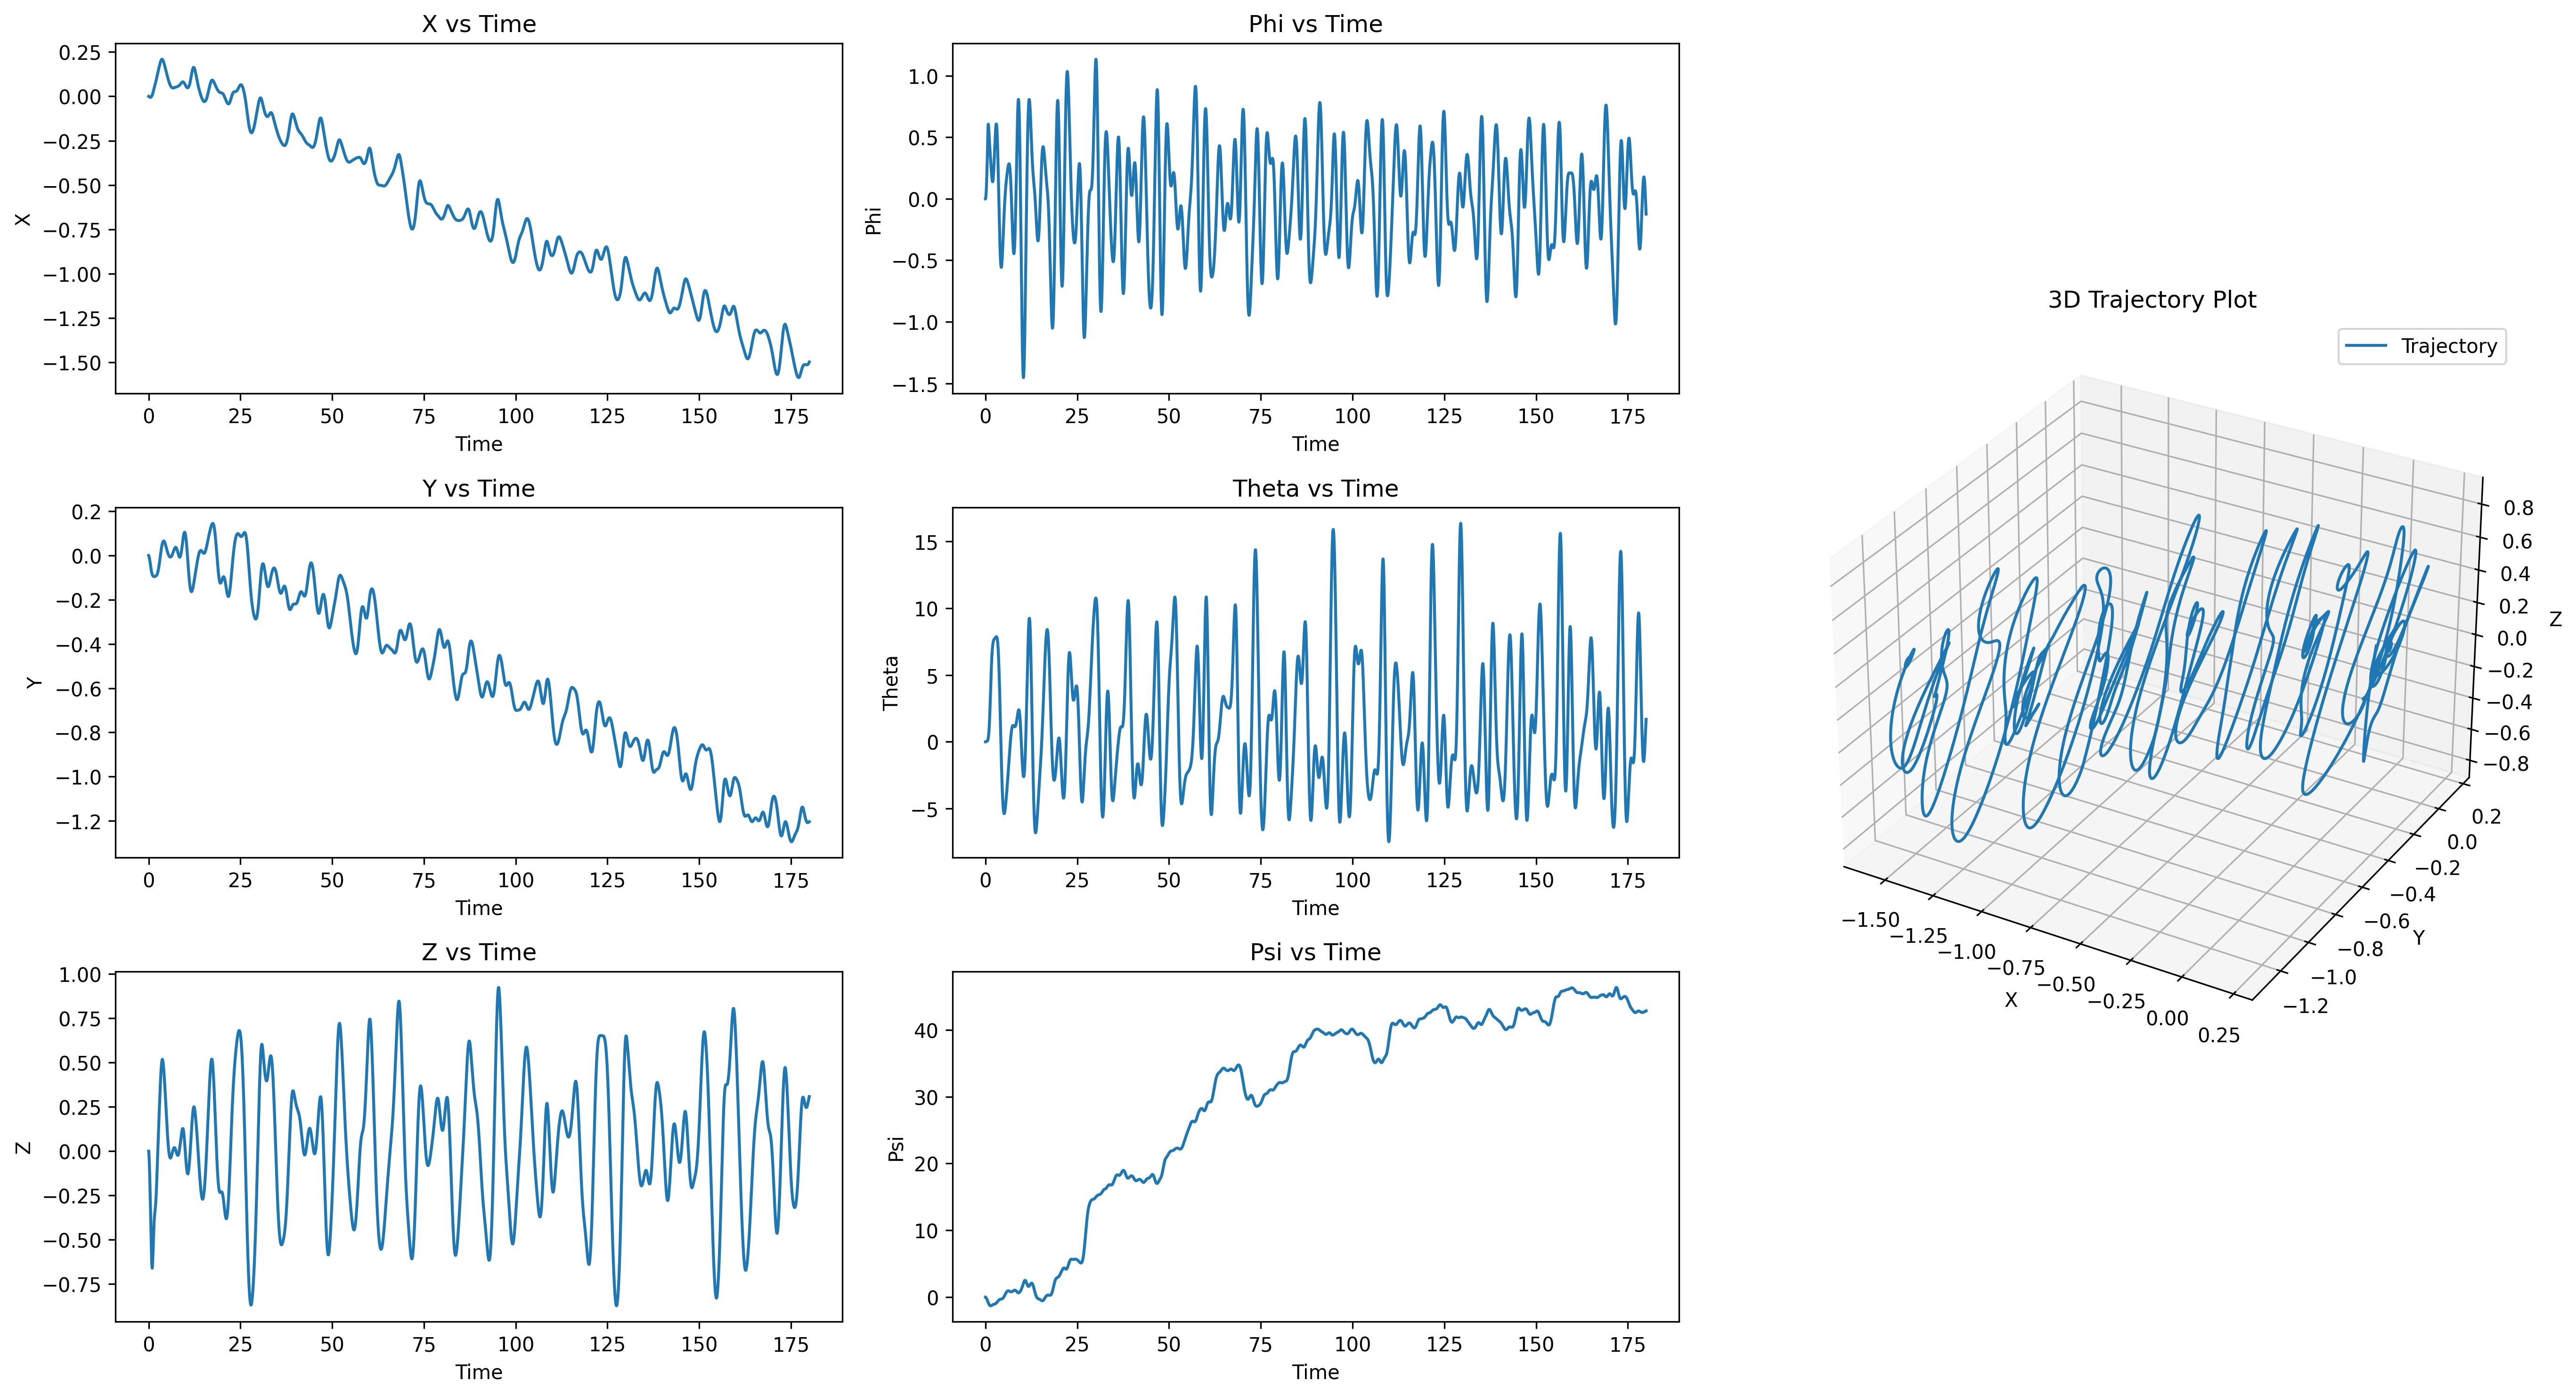

The file beside this chart, header and first rows:
t, x, y, z, roll, pitch, heading, u, v, w, p, q, r
0.01667, -0.00004375, -0.0001443, -0.001048, -0.00000000, -0.00000000, -0.00002177, -0.002625, -0.008655, -0.06285, -0.00000005, -0.00000000, -0.001306
0.03333, -0.0001276, -0.0004269, -0.003105, 0.00000492, -0.00000055, -0.00006517, -0.005031, -0.01696, -0.1235, 0.0002954, -0.00003282, -0.002605
0.05, -0.000248, -0.0008421, -0.006134, 0.00001854, -0.00000167, -0.0001299, -0.007222, -0.02491, -0.1817, 0.0008172, -0.00006756, -0.003887
0.06667, -0.0004014, -0.001384, -0.01009, 0.00004370, -0.00000301, -0.0002157, -0.009199, -0.0325, -0.2375, 0.00151, -0.00008030, -0.005144
0.08333, -0.0005843, -0.002046, -0.01494, 0.00008248, -0.00000390, -0.0003219, -0.01097, -0.03974, -0.2908, 0.002327, -0.00005348, -0.006372
0.1, -0.0007933, -0.002824, -0.02063, 0.0001364, -0.00000348, -0.0004479, -0.01253, -0.04661, -0.3415, 0.003232, 0.00002447, -0.007564
0.1167, -0.001025, -0.00371, -0.02713, 0.0002063, -0.00000079, -0.0005932, -0.01388, -0.05313, -0.3896, 0.004196, 0.00016, -0.008716
0.1333, -0.001276, -0.004699, -0.03438, 0.0002929, 0.00000516, -0.000757, -0.01503, -0.0593, -0.4352, 0.005194, 0.0003548, -0.009826
0.15, -0.001544, -0.005787, -0.04235, 0.0003963, 0.00001532, -0.0009385, -0.01599, -0.06511, -0.4782, 0.006208, 0.0006068, -0.01089
0.1667, -0.001824, -0.006966, -0.05099, 0.0005167, 0.00003057, -0.001137, -0.01675, -0.07057, -0.5186, 0.00722, 0.0009103, -0.01191
0.1833, -0.002114, -0.008232, -0.06027, 0.0006536, 0.00005164, -0.001352, -0.01732, -0.07568, -0.5566, 0.00822, 0.001257, -0.01289
0.2, -0.002412, -0.009579, -0.07014, 0.0008069, 0.00007906, -0.001582, -0.0177, -0.08045, -0.5922, 0.009195, 0.001636, -0.01382
0.2167, -0.002713, -0.011, -0.08056, 0.0009759, 0.0001132, -0.001827, -0.0179, -0.08488, -0.6255, 0.01014, 0.002036, -0.01471
0.2333, -0.003016, -0.01249, -0.0915, 0.00116, 0.0001542, -0.002086, -0.01792, -0.08898, -0.6565, 0.01104, 0.002443, -0.01555
0.25, -0.003317, -0.01405, -0.1029, 0.001358, 0.0002018, -0.002359, -0.01776, -0.09275, -0.6855, 0.01191, 0.002842, -0.01635
0.2667, -0.003614, -0.01567, -0.1148, 0.00157, 0.0002559, -0.002644, -0.01743, -0.09619, -0.7123, 0.01272, 0.003219, -0.01711
0.2833, -0.003903, -0.01735, -0.1271, 0.001795, 0.0003157, -0.002941, -0.01693, -0.09932, -0.7373, 0.01348, 0.00356, -0.01783
0.3, -0.004183, -0.01907, -0.1397, 0.002031, 0.0003804, -0.003249, -0.01627, -0.1021, -0.7604, 0.01419, 0.00385, -0.01851
0.3167, -0.004452, -0.02084, -0.1528, 0.002278, 0.000449, -0.003568, -0.01544, -0.1046, -0.7818, 0.01483, 0.004076, -0.01916
0.3333, -0.004705, -0.02265, -0.1661, 0.002535, 0.0005201, -0.003898, -0.01446, -0.1069, -0.8016, 0.01542, 0.004225, -0.01978
0.35, -0.004942, -0.0245, -0.1798, 0.002801, 0.0005924, -0.004237, -0.01334, -0.1088, -0.8199, 0.01595, 0.004286, -0.02036
0.3667, -0.005159, -0.02638, -0.1937, 0.003074, 0.0006642, -0.004585, -0.01206, -0.1104, -0.8367, 0.01642, 0.004247, -0.02092
0.3833, -0.005355, -0.02828, -0.2079, 0.003355, 0.0007336, -0.004943, -0.01065, -0.1118, -0.8522, 0.01683, 0.004101, -0.02144
0.4, -0.005526, -0.03021, -0.2224, 0.003641, 0.0007988, -0.005308, -0.009103, -0.1129, -0.8665, 0.01717, 0.003838, -0.02195
0.4167, -0.005672, -0.03216, -0.237, 0.003931, 0.0008578, -0.005682, -0.007427, -0.1137, -0.8796, 0.01746, 0.003454, -0.02243
0.4333, -0.00579, -0.03412, -0.2519, 0.004226, 0.0009083, -0.006063, -0.005628, -0.1143, -0.8917, 0.01768, 0.002942, -0.02288
0.45, -0.005878, -0.03609, -0.2669, 0.00453, 0.0009527, -0.006452, -0.003749, -0.1146, -0.9028, 0.0183, 0.002566, -0.02334
0.4667, -0.005935, -0.03807, -0.2821, 0.004848, 0.0009928, -0.006847, -0.001791, -0.1146, -0.9129, 0.01906, 0.002296, -0.0237
0.4833, -0.00596, -0.04005, -0.2975, 0.005182, 0.001032, -0.007247, 0.0002228, -0.1143, -0.9223, 0.02009, 0.002235, -0.02406
0.5, -0.005952, -0.04203, -0.313, 0.00553, 0.001072, -0.007653, 0.002299, -0.1138, -0.9308, 0.02089, 0.002297, -0.02435
0.5167, -0.005911, -0.044, -0.3286, 0.005894, 0.001118, -0.008063, 0.004407, -0.113, -0.9386, 0.02189, 0.002616, -0.02462
0.5333, -0.005835, -0.04596, -0.3444, 0.006268, 0.001172, -0.008476, 0.006557, -0.1121, -0.9458, 0.02246, 0.003094, -0.02482
0.55, -0.005724, -0.04791, -0.3602, 0.006653, 0.001238, -0.008893, 0.008724, -0.1109, -0.9523, 0.02312, 0.003819, -0.02501
0.5667, -0.00558, -0.04984, -0.3762, 0.007041, 0.00132, -0.009311, 0.01091, -0.1095, -0.9583, 0.02336, 0.004739, -0.02513
0.5833, -0.0054, -0.05176, -0.3922, 0.007435, 0.001421, -0.009731, 0.0131, -0.108, -0.9638, 0.02362, 0.005859, -0.02522
0.6, -0.005187, -0.05365, -0.4084, 0.007829, 0.001544, -0.01015, 0.01529, -0.1063, -0.9688, 0.02371, 0.007199, -0.02528
0.6167, -0.004939, -0.05552, -0.4246, 0.008221, 0.001693, -0.01057, 0.01747, -0.1045, -0.9734, 0.02354, 0.00874, -0.02529
0.6333, -0.004659, -0.05737, -0.4409, 0.008608, 0.001871, -0.01099, 0.01964, -0.1025, -0.9775, 0.02328, 0.01045, -0.02527
0.65, -0.004347, -0.05919, -0.4572, 0.008986, 0.00208, -0.01141, 0.02177, -0.1004, -0.9814, 0.02273, 0.01236, -0.0252
0.6667, -0.004004, -0.06097, -0.4736, 0.009353, 0.002324, -0.01183, 0.02387, -0.09822, -0.9848, 0.02209, 0.01441, -0.02512
0.6833, -0.00363, -0.06273, -0.4901, 0.009708, 0.002604, -0.01224, 0.02593, -0.0959, -0.988, 0.02136, 0.01658, -0.02499
0.7, -0.003229, -0.06445, -0.5064, 0.009989, 0.002923, -0.01265, 0.02793, -0.09352, -0.9824, 0.01692, 0.01886, -0.02481
0.7167, -0.002799, -0.06614, -0.5225, 0.01021, 0.003279, -0.01306, 0.02988, -0.09102, -0.9665, 0.01312, 0.02115, -0.02462
0.7333, -0.002343, -0.06778, -0.5382, 0.01037, 0.003675, -0.01346, 0.03176, -0.08844, -0.9415, 0.009813, 0.02352, -0.02439
0.75, -0.00186, -0.06937, -0.5533, 0.01048, 0.004112, -0.01386, 0.03355, -0.0858, -0.9082, 0.006865, 0.02597, -0.02413
0.7667, -0.001353, -0.07091, -0.5678, 0.01055, 0.004591, -0.01425, 0.03529, -0.0831, -0.8676, 0.004263, 0.02845, -0.02384
0.7833, -0.0008215, -0.07241, -0.5814, 0.01058, 0.005112, -0.01464, 0.03692, -0.08037, -0.8205, 0.001933, 0.03103, -0.02351
0.8, -0.0002666, -0.07384, -0.5942, 0.01058, 0.005677, -0.01502, 0.03847, -0.07761, -0.7678, -0.0001352, 0.03368, -0.02317
0.8167, 0.0003112, -0.07522, -0.606, 0.01054, 0.006288, -0.01539, 0.03993, -0.07484, -0.7102, -0.001973, 0.0364, -0.0228
0.8333, 0.0009113, -0.07655, -0.6168, 0.01048, 0.006945, -0.01576, 0.0413, -0.07207, -0.6484, -0.00359, 0.03919, -0.02241
0.85, 0.001533, -0.07782, -0.6265, 0.01039, 0.00765, -0.01612, 0.04256, -0.06931, -0.5832, -0.005, 0.04208, -0.02199
0.8667, 0.002177, -0.07903, -0.6351, 0.01029, 0.008405, -0.01647, 0.04374, -0.06657, -0.5151, -0.006209, 0.04504, -0.02156
0.8833, 0.002843, -0.08018, -0.6425, 0.01017, 0.00921, -0.01681, 0.04481, -0.06385, -0.4447, -0.007227, 0.0481, -0.0211
0.9, 0.003531, -0.08127, -0.6487, 0.01003, 0.01007, -0.01715, 0.04579, -0.06118, -0.3725, -0.008058, 0.05126, -0.02063
0.9167, 0.004241, -0.08231, -0.6537, 0.009879, 0.01098, -0.01747, 0.04668, -0.05855, -0.2991, -0.008718, 0.05451, -0.02014
0.9333, 0.004974, -0.08329, -0.6575, 0.009722, 0.01195, -0.01779, 0.04747, -0.05595, -0.2249, -0.009223, 0.05787, -0.01963
0.95, 0.005731, -0.08422, -0.66, 0.009559, 0.01297, -0.0181, 0.04818, -0.05343, -0.1503, -0.00956, 0.06136, -0.01912
0.9667, 0.006512, -0.0851, -0.6612, 0.009392, 0.01406, -0.0184, 0.0488, -0.05095, -0.07585, -0.009772, 0.06495, -0.01858
0.9833, 0.007319, -0.08592, -0.6613, 0.009224, 0.01521, -0.01869, 0.04933, -0.04853, -0.001836, -0.009873, 0.06867, -0.01803
1, 0.008152, -0.08669, -0.6601, 0.009055, 0.01642, -0.01897, 0.04979, -0.04616, 0.07133, -0.009881, 0.07252, -0.01747
... 10,740 more rows
